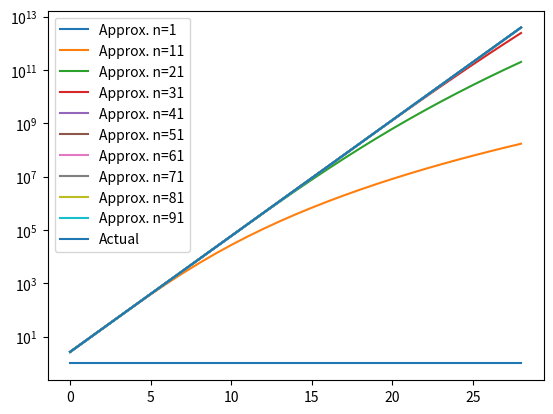

Recreate this plot in Python.
def printn(msg, n):
    for i in range(n):
        print(msg)

# Recursion: a function calling itself inside its definition

def printnRecur(msg, n):
    if n==0:
        return
    print(msg)
    printnRecur(msg, n-1)

# len(iter)
def lengthIter(myList):
    length = 0
    for i in range(myList):
        length += 1
    return length

# iter: a list
def length(myList):
    print(myList)
    if myList==[]:
        return 0
    else:
        return 1 + length(myList[1:])

# factorial:
# 5!
# = 5 * 4 * 3 * 2 * 1
# 3!
# = 3 * 2 * 1
# 1, 2, 3, 4, 5, 6, ...
# 1, 2, 6, 24, 120, 720, ...
def factorial(n):
    # base case
    if n == 0:
        return 1
    # recursive step
    else:
        return n * factorial(n-1)

def e(x, n=100):
    series = [x**i / factorial(i) for i in range(n)]
    return sum(series)

if __name__ == "__main__":
    #[print(factorial(x)) for x in range(100)]
    import math
    print(math.e)
    #[print(e(1, n=n)) for n in range(100)]

    # first ten approximations
    import matplotlib.pyplot as plt
    for n in range(1,100,10):
        plt.plot([e(x,n=n) for x in range(1,30)], label=f"Approx. n={n}")
    plt.plot([math.exp(x) for x in range(1, 30)], label="Actual")
    plt.legend()
    plt.yscale("log")
    plt.show()